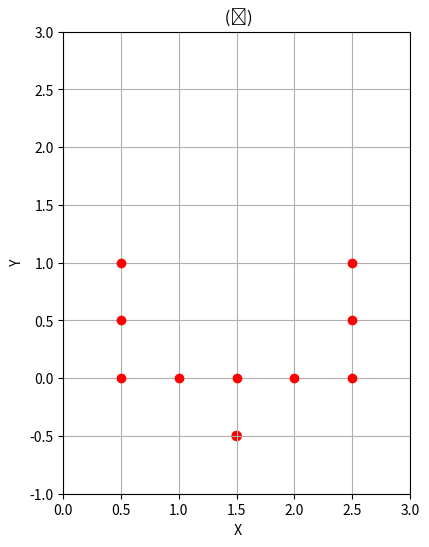

The script that saved this image:
import matplotlib.pyplot as plt

# تحديد نقاط تمثيل الحرف (باء)
ba_points = [
    (0.5, 1),    # النقطة 1
    (0.5, 0.5),  # النقطة 2
    (0.5, 0),    # النقطة 3
    (1, 0),      # النقطة 4
    (1.5, 0),    # النقطة 5
    (2, 0),      # النقطة 6
    (2.5, 0),    # النقطة 7
    (2.5, 0.5),  # النقطة 8
    (2.5, 1)     # النقطة 9
]

ba_dot = (1.5, -0.5)  # النقطة الخاصة بالنقطة تحت الباء

# فصل النقاط إلى إحداثيات x و y
x_coords, y_coords = zip(*ba_points)

# إعداد الرسم البياني
plt.figure(figsize=(6, 6))
plt.plot(x_coords, y_coords, 'ro')  # رسم نقاط الباء بلون أحمر فقط بدون خطوط

# رسم النقطة كدائرة صغيرة
circle = plt.Circle(ba_dot, 0.04, color='red', fill=True)
plt.gca().add_patch(circle)

# إعداد العنوان والمحاور
plt.title(' (ب)')
plt.xlabel(' X')
plt.ylabel(' Y')

# تحديد حدود المحاور
plt.xlim(0, 3)
plt.ylim(-1, 3)

# إظهار الرسم البياني
plt.grid(True)
plt.gca().set_aspect('equal', adjustable='box')
plt.show()
